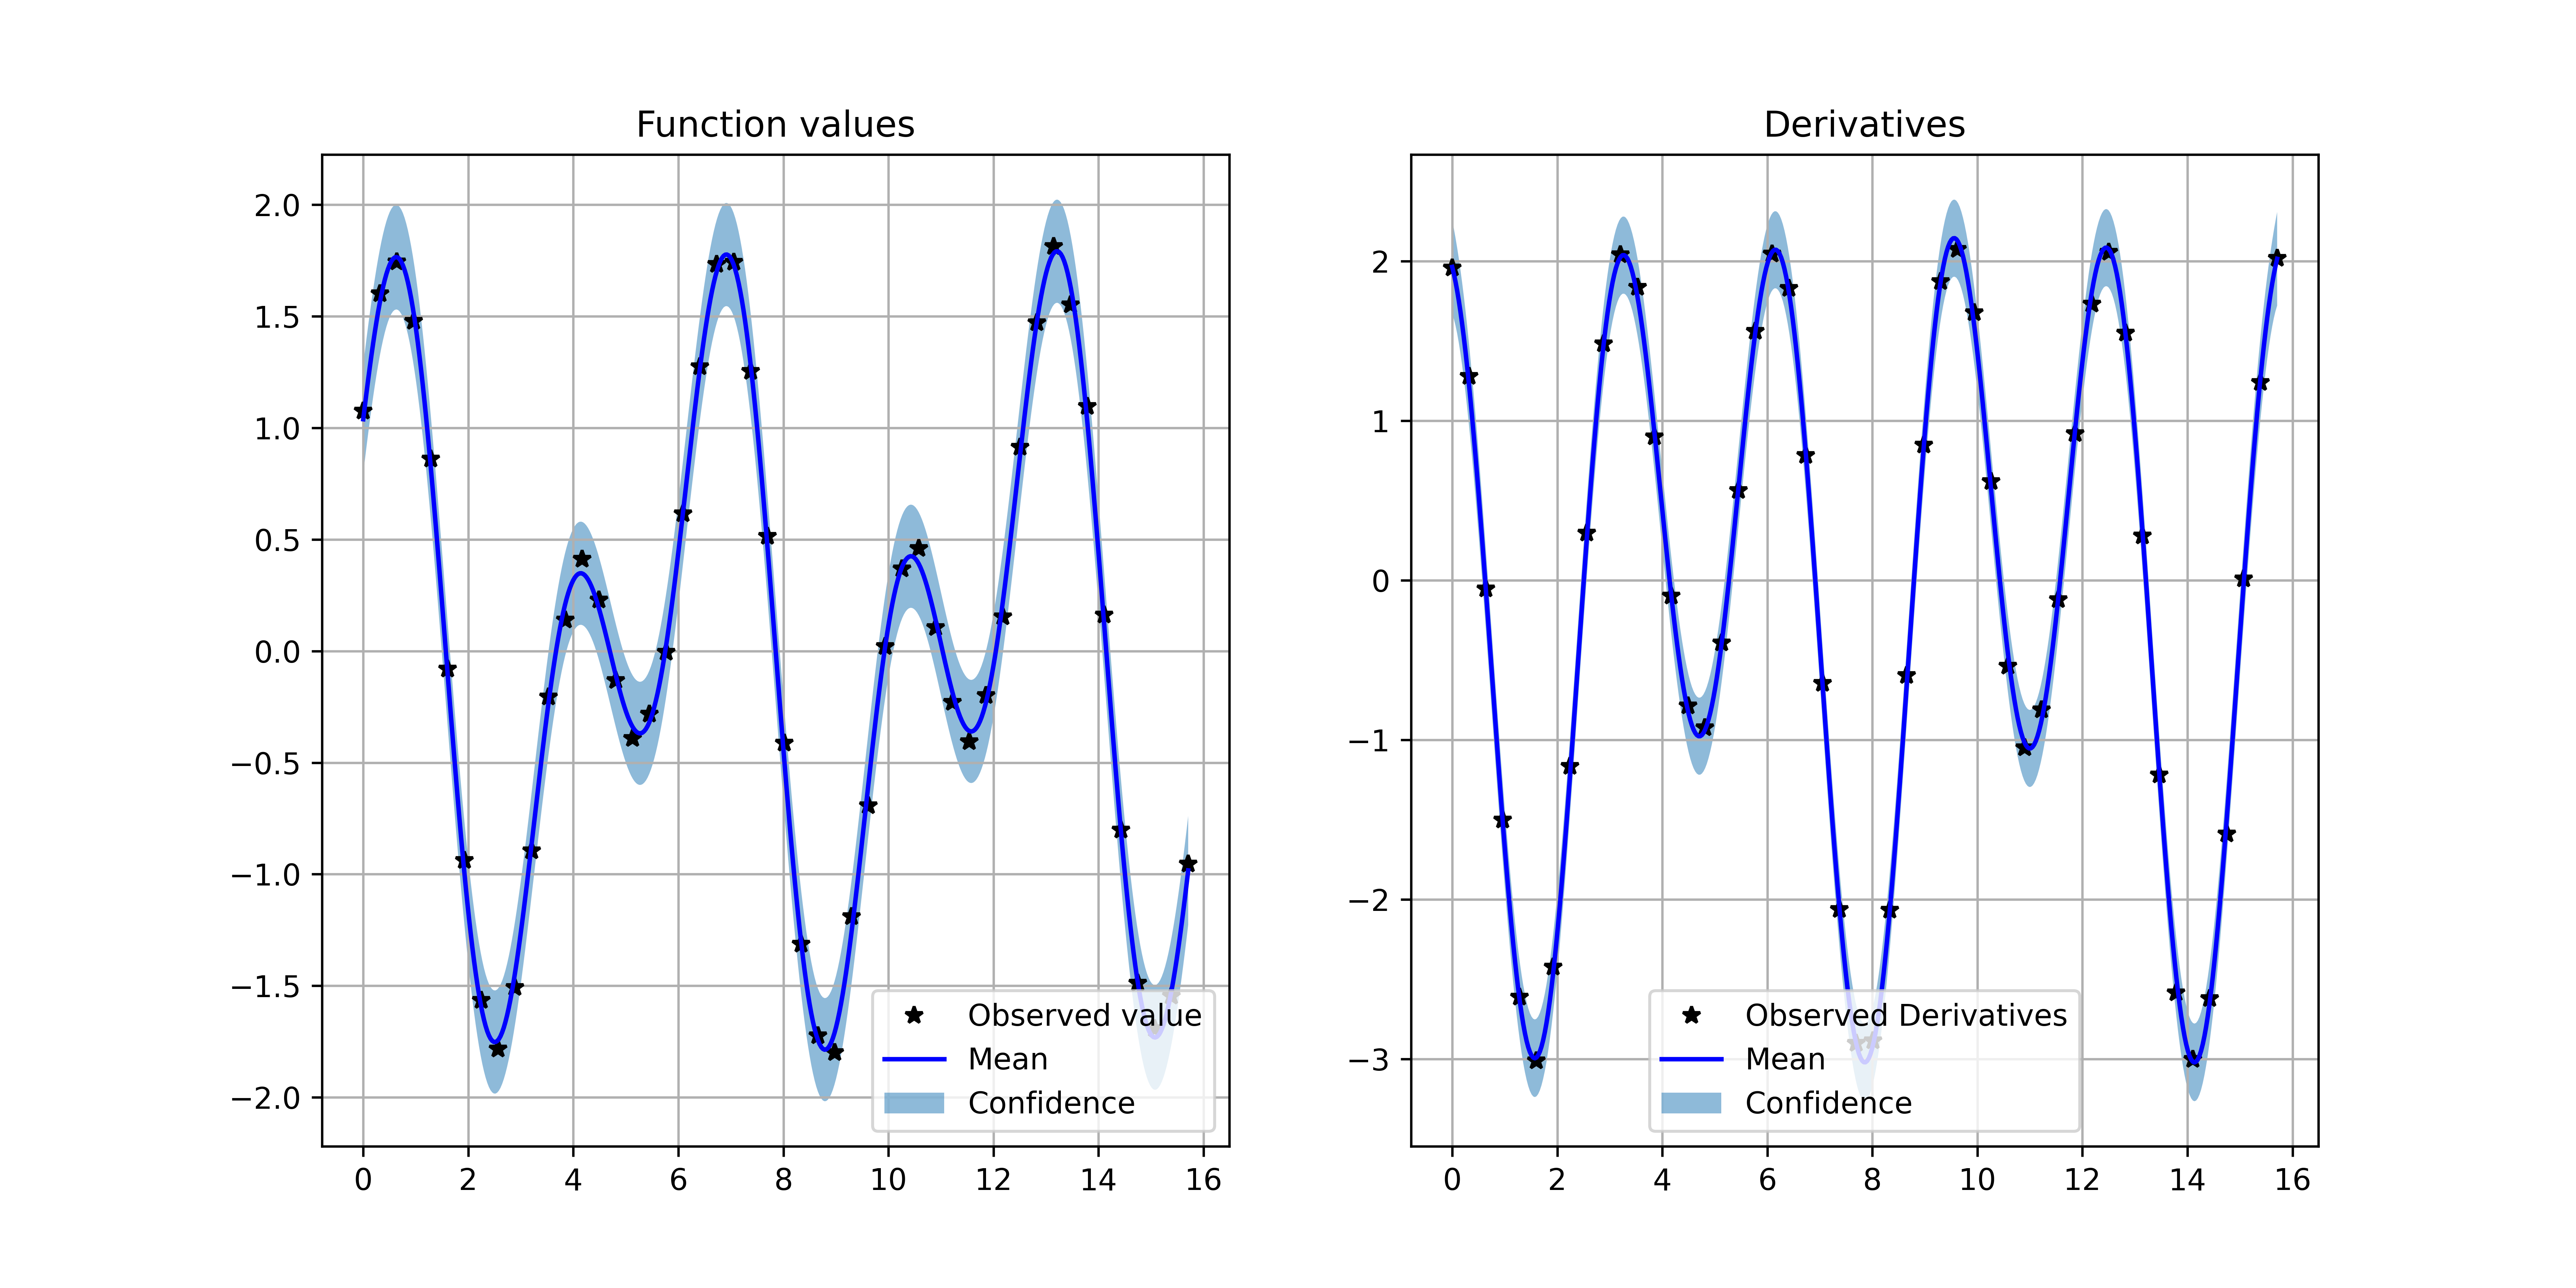

Generate this figure with Python:
import torch
import gpytorch
import math
from matplotlib import pyplot as plt
import numpy as np

class GPModelWithDerivatives(gpytorch.models.ExactGP):
    def __init__(self, train_x, train_y, likelihood):
        super(GPModelWithDerivatives,self).__init__(train_x, train_y, likelihood)
        self.mean_module = gpytorch.means.ConstantMeanGrad()
        self.base_kernel = gpytorch.kernels.RBFKernelGrad()
        self.covar_module = gpytorch.kernels.ScaleKernel(self.base_kernel)

    def forward(self, x):
        mean_x = self.mean_module(x)
        covar_x = self.covar_module(x)
        return gpytorch.distributions.MultitaskMultivariateNormal(mean_x, covar_x)


def main():

    lb, ub = 0.0, 5 * math.pi
    n = 50

    train_iter = 50

    train_x = torch.linspace(lb, ub, n).unsqueeze(-1)
    train_y = torch.stack([
        torch.sin(2 * train_x) + torch.cos(train_x),
        -torch.sin(train_x) + 2 * torch.cos(2 * train_x)
    ], -1).squeeze(1)

    # Add noise to the observed value
    train_y += 0.05 * torch.randn(n,2)

    # num_tasks = 2 : Value + Derivative
    likelihood = gpytorch.likelihoods.MultitaskGaussianLikelihood(num_tasks=2)
    model = GPModelWithDerivatives(train_x, train_y, likelihood)

    # Find optimal model hyperparameters
    model.train()
    likelihood.train()

    # Use the adam optimizer
    optimizer = torch.optim.Adam(model.parameters(), lr=0.1)

    # "Loss" for GPs - the marginal log likelihood
    mll = gpytorch.mlls.ExactMarginalLogLikelihood(likelihood, model)

    for i in range(train_iter):
        optimizer.zero_grad()
        output = model(train_x)
        loss = -mll(output, train_y)
        loss.backward()
        print('Iter %d/%d - Loss: %.3f  lengthscale: %.3f   noise: %.3f' % (
            i + 1, train_iter, loss.item(),
            model.covar_module.base_kernel.lengthscale.item(),
            model.likelihood.noise.item()
        ))
        optimizer.step()

    # Initialize plots
    f, (y1_ax, y2_ax) = plt.subplots(1, 2, figsize=(12,6))

    model.train()
    model.eval()
    likelihood.eval()

    # Make predictions
    with torch.no_grad(), gpytorch.settings.max_cg_iterations(50):
        test_x = torch.linspace(lb, ub, 500)
        predictions = likelihood(model(test_x))
        mean = predictions.mean
        lower, upper = predictions.confidence_region()

    # Plot training data as black stars
    y1_ax.plot(train_x.detach().numpy(),
               train_y[:,0].detach().numpy(),
               'k*')
    y1_ax.plot(test_x.numpy(),
               mean[:,0].detach().numpy(),
               'b')

    y1_ax.fill_between(test_x.numpy(),
                      lower[:,0].numpy(),
                      upper[:,0].numpy(),
                      alpha=0.5
                      )
    y1_ax.grid('True')
    y1_ax.legend(['Observed value',
                  'Mean',
                  'Confidence'], loc='best')
    y1_ax.set_title('Function values')

    # Plot training data as black stars
    y2_ax.plot(train_x.detach().numpy(),
               train_y[:,1].detach().numpy(),
               'k*')
    y2_ax.plot(test_x.numpy(),
               mean[:,1].detach().numpy(),
               'b')

    y2_ax.fill_between(test_x.numpy(),
                      lower[:,1].numpy(),
                      upper[:,1].numpy(),
                      alpha=0.5
                      )
    y2_ax.grid('True')
    y2_ax.legend(['Observed Derivatives',
                  'Mean',
                  'Confidence'], loc='best')
    y2_ax.set_title('Derivatives')
    plt.show()
    # plt.savefig('gp_derivative.png', dpi=600)

if __name__ == '__main__':
    main()
